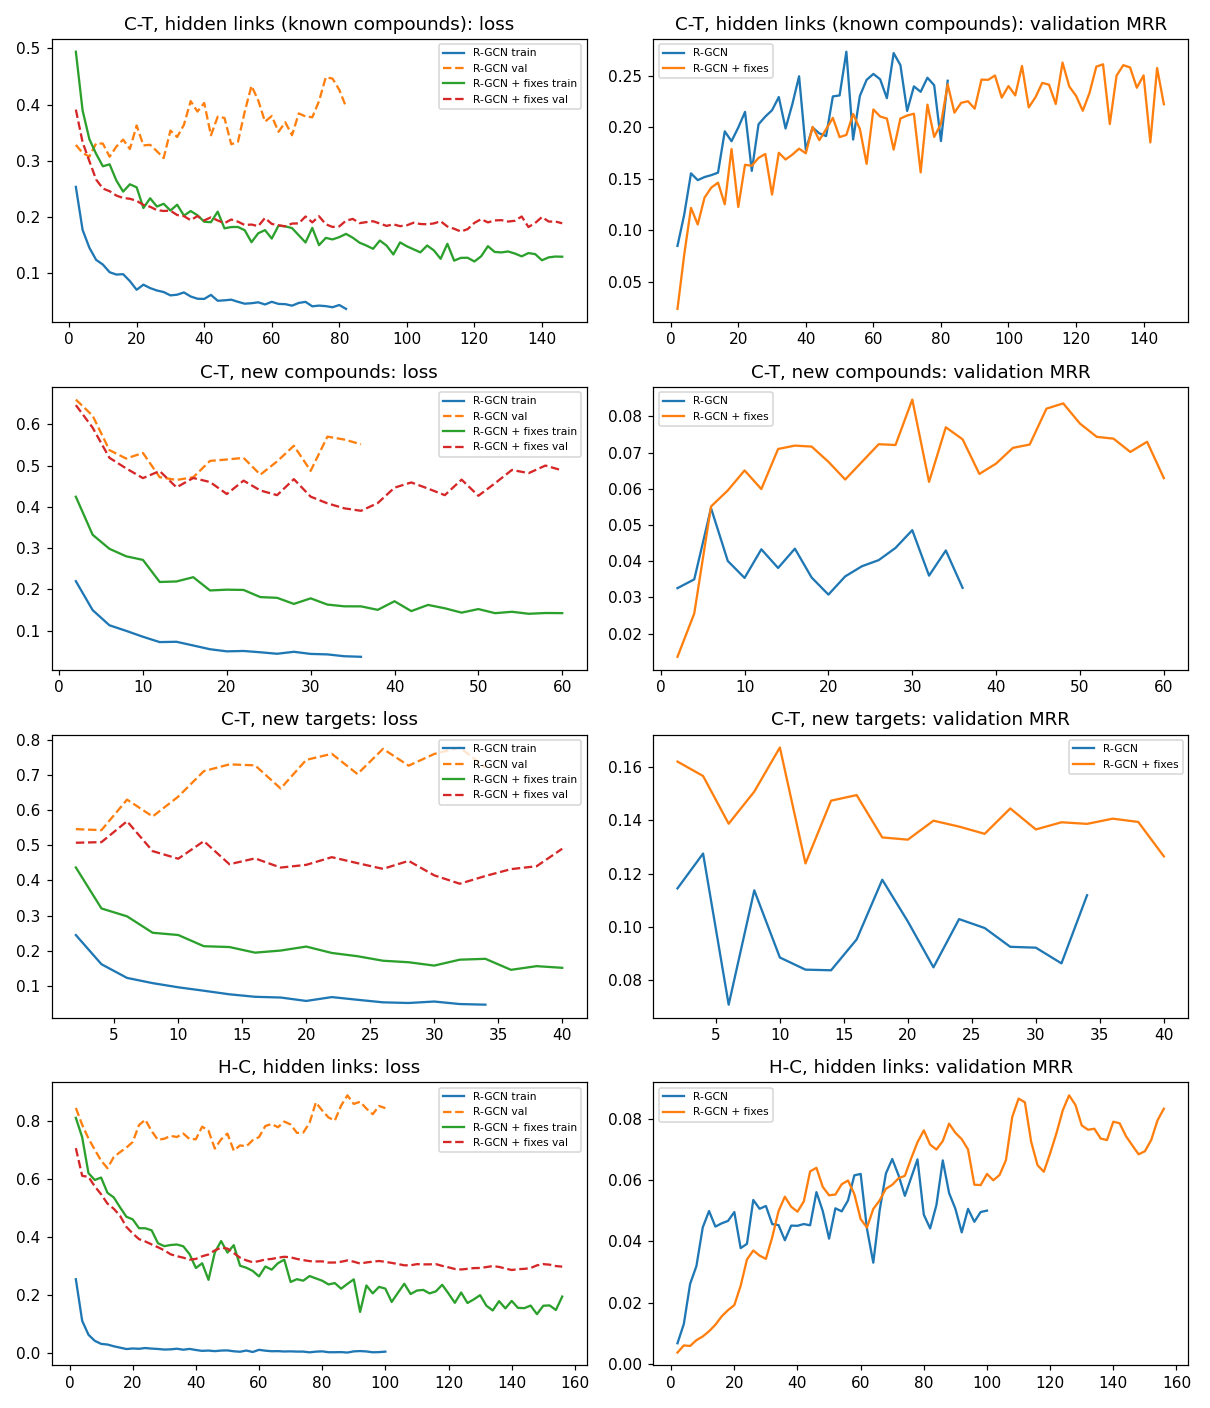

Source data for this figure (header and first rows):
task, model, fold, epoch, train loss, val loss, val MRR
ct_edge, R-GCN, 0, 2, 0.2536, 0.3282, 0.08489
ct_edge, R-GCN, 0, 4, 0.1769, 0.314, 0.1154
ct_edge, R-GCN, 0, 6, 0.1453, 0.3075, 0.1554
ct_edge, R-GCN, 0, 8, 0.1236, 0.331, 0.1488
ct_edge, R-GCN, 0, 10, 0.1153, 0.3306, 0.1518
ct_edge, R-GCN, 0, 12, 0.1017, 0.3072, 0.1536
ct_edge, R-GCN, 0, 14, 0.09746, 0.3253, 0.1561
ct_edge, R-GCN, 0, 16, 0.09815, 0.3377, 0.1962
ct_edge, R-GCN, 0, 18, 0.08583, 0.321, 0.1866
ct_edge, R-GCN, 0, 20, 0.07038, 0.3628, 0.1999
ct_edge, R-GCN, 0, 22, 0.07947, 0.3274, 0.2151
ct_edge, R-GCN, 0, 24, 0.07336, 0.3284, 0.1578
ct_edge, R-GCN, 0, 26, 0.06914, 0.317, 0.2031
ct_edge, R-GCN, 0, 28, 0.06636, 0.3049, 0.2105
ct_edge, R-GCN, 0, 30, 0.06044, 0.3538, 0.2167
ct_edge, R-GCN, 0, 32, 0.06162, 0.3424, 0.2295
ct_edge, R-GCN, 0, 34, 0.06566, 0.3641, 0.199
ct_edge, R-GCN, 0, 36, 0.05845, 0.4063, 0.2225
ct_edge, R-GCN, 0, 38, 0.05446, 0.3876, 0.2497
ct_edge, R-GCN, 0, 40, 0.05408, 0.4029, 0.1782
ct_edge, R-GCN, 0, 42, 0.06128, 0.3454, 0.1999
ct_edge, R-GCN, 0, 44, 0.05083, 0.3785, 0.1942
ct_edge, R-GCN, 0, 46, 0.05161, 0.3763, 0.1916
ct_edge, R-GCN, 0, 48, 0.05278, 0.3295, 0.2301
ct_edge, R-GCN, 0, 50, 0.04897, 0.3338, 0.2311
ct_edge, R-GCN, 0, 52, 0.0456, 0.3875, 0.2735
ct_edge, R-GCN, 0, 54, 0.04645, 0.4334, 0.1882
ct_edge, R-GCN, 0, 56, 0.04809, 0.4074, 0.2306
ct_edge, R-GCN, 0, 58, 0.04422, 0.3697, 0.2462
ct_edge, R-GCN, 0, 60, 0.04898, 0.3796, 0.252
ct_edge, R-GCN, 0, 62, 0.04522, 0.3516, 0.2468
ct_edge, R-GCN, 0, 64, 0.04479, 0.3686, 0.2284
ct_edge, R-GCN, 0, 66, 0.04208, 0.3455, 0.2722
ct_edge, R-GCN, 0, 68, 0.04697, 0.3843, 0.2605
ct_edge, R-GCN, 0, 70, 0.04885, 0.379, 0.216
ct_edge, R-GCN, 0, 72, 0.04095, 0.3774, 0.2399
ct_edge, R-GCN, 0, 74, 0.04222, 0.4063, 0.2346
ct_edge, R-GCN, 0, 76, 0.04128, 0.4487, 0.2483
ct_edge, R-GCN, 0, 78, 0.03931, 0.4463, 0.241
ct_edge, R-GCN, 0, 80, 0.04326, 0.4263, 0.1868
ct_edge, R-GCN, 0, 82, 0.03631, 0.3959, 0.2453
ct_edge, R-GCN, 1, 2, 0.2681, 0.3172, 0.07701
ct_edge, R-GCN, 1, 4, 0.1667, 0.2696, 0.1168
ct_edge, R-GCN, 1, 6, 0.1418, 0.2695, 0.1649
ct_edge, R-GCN, 1, 8, 0.1264, 0.2746, 0.1522
ct_edge, R-GCN, 1, 10, 0.1057, 0.295, 0.1897
ct_edge, R-GCN, 1, 12, 0.09316, 0.2935, 0.1522
ct_edge, R-GCN, 1, 14, 0.1036, 0.2775, 0.1873
ct_edge, R-GCN, 1, 16, 0.09346, 0.2928, 0.2034
ct_edge, R-GCN, 1, 18, 0.08328, 0.2567, 0.1998
ct_edge, R-GCN, 1, 20, 0.07426, 0.2673, 0.2172
ct_edge, R-GCN, 1, 22, 0.07325, 0.263, 0.2011
ct_edge, R-GCN, 1, 24, 0.07003, 0.2649, 0.2051
ct_edge, R-GCN, 1, 26, 0.07091, 0.3165, 0.2115
ct_edge, R-GCN, 1, 28, 0.06781, 0.2694, 0.2295
ct_edge, R-GCN, 1, 30, 0.06819, 0.2777, 0.2654
ct_edge, R-GCN, 1, 32, 0.06744, 0.3109, 0.1625
ct_edge, R-GCN, 1, 34, 0.06055, 0.2579, 0.2347
ct_edge, R-GCN, 1, 36, 0.05874, 0.273, 0.2187
ct_edge, R-GCN, 1, 38, 0.05752, 0.284, 0.2471
... 1,746 more rows
